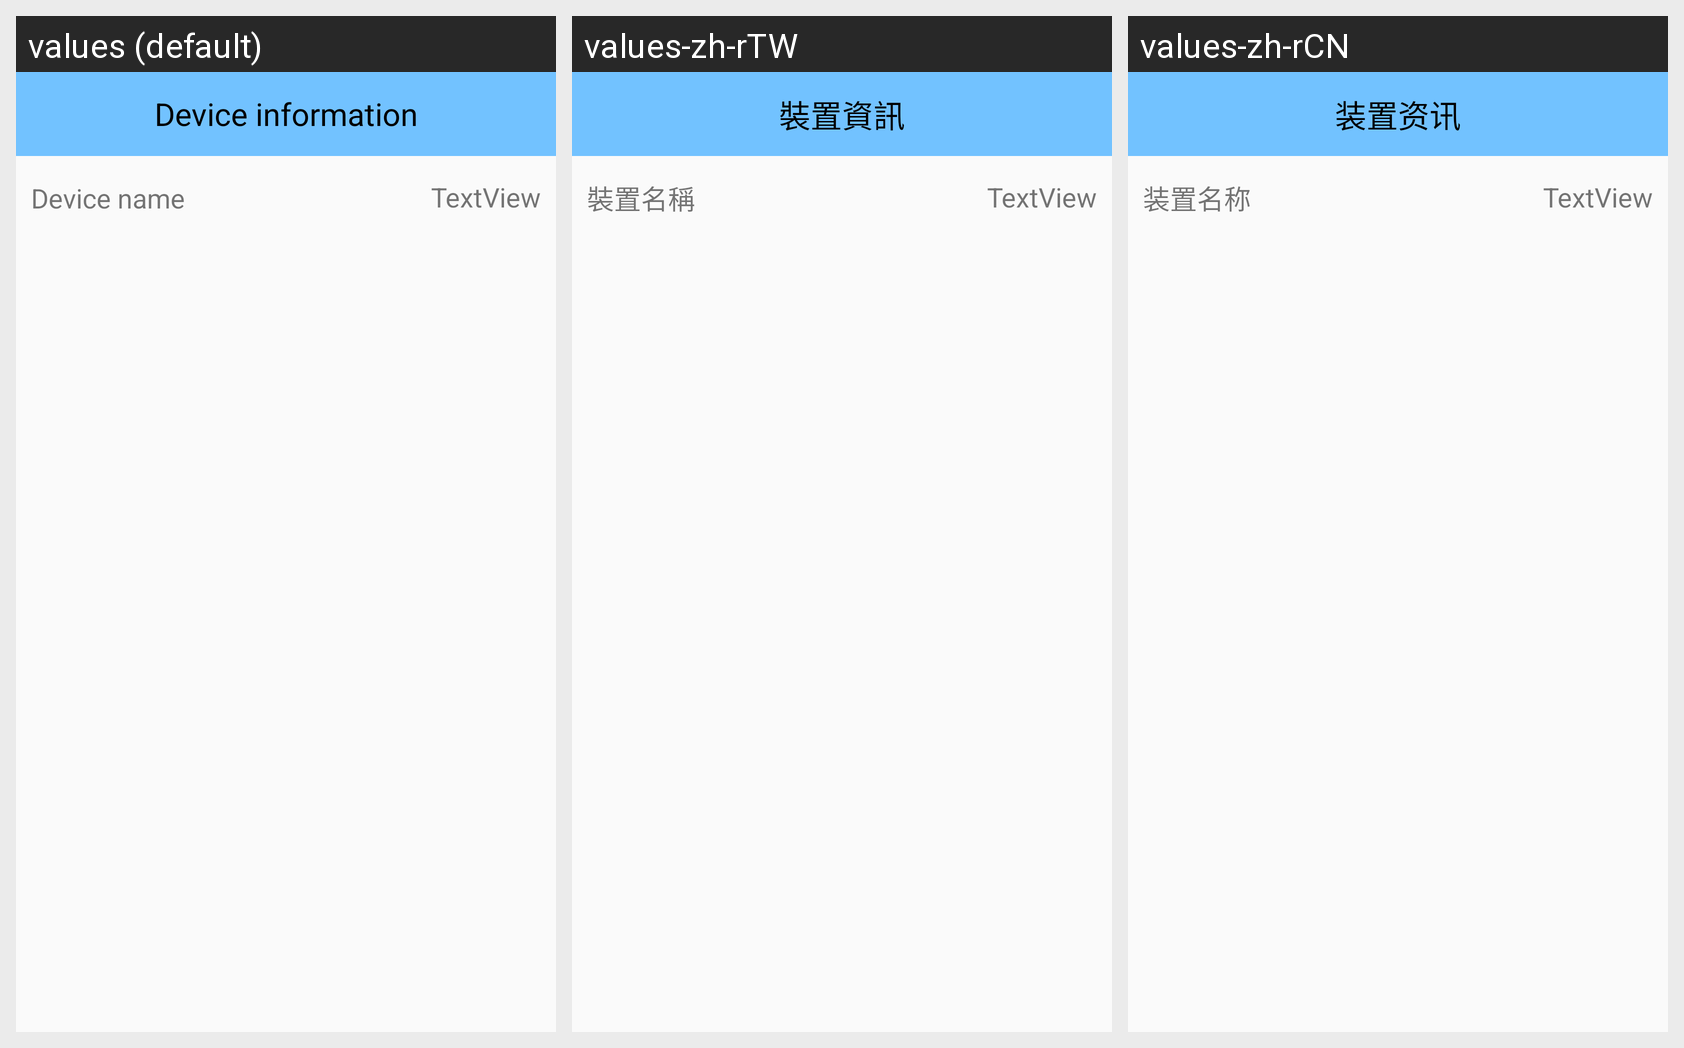

Here is an Android app screen in its default locale and in the app's own translations. Write out the translated-string differences for the strings that appear on this screen.
Android screen res/layout/switchdrawerlayout.xml rendered under 3 locales, left to right: values (default), values-zh-rTW, values-zh-rCN. Device: Nexus 5 (rendered at 1080×1920; each locale shown at half size, 540×960, under a caption strip naming it); theme nordic_use.
Strings drawn on this screen, with the default value and each locale's value (text and hints the layout hard-codes, and strings that could not be matched under every locale, appear in the picture but are not listed):

app_bar
  values: Device information
  values-zh-rTW: 裝置資訊
  values-zh-rCN: 装置资讯

device_name
  values: Device name
  values-zh-rTW: 裝置名稱
  values-zh-rCN: 装置名称
